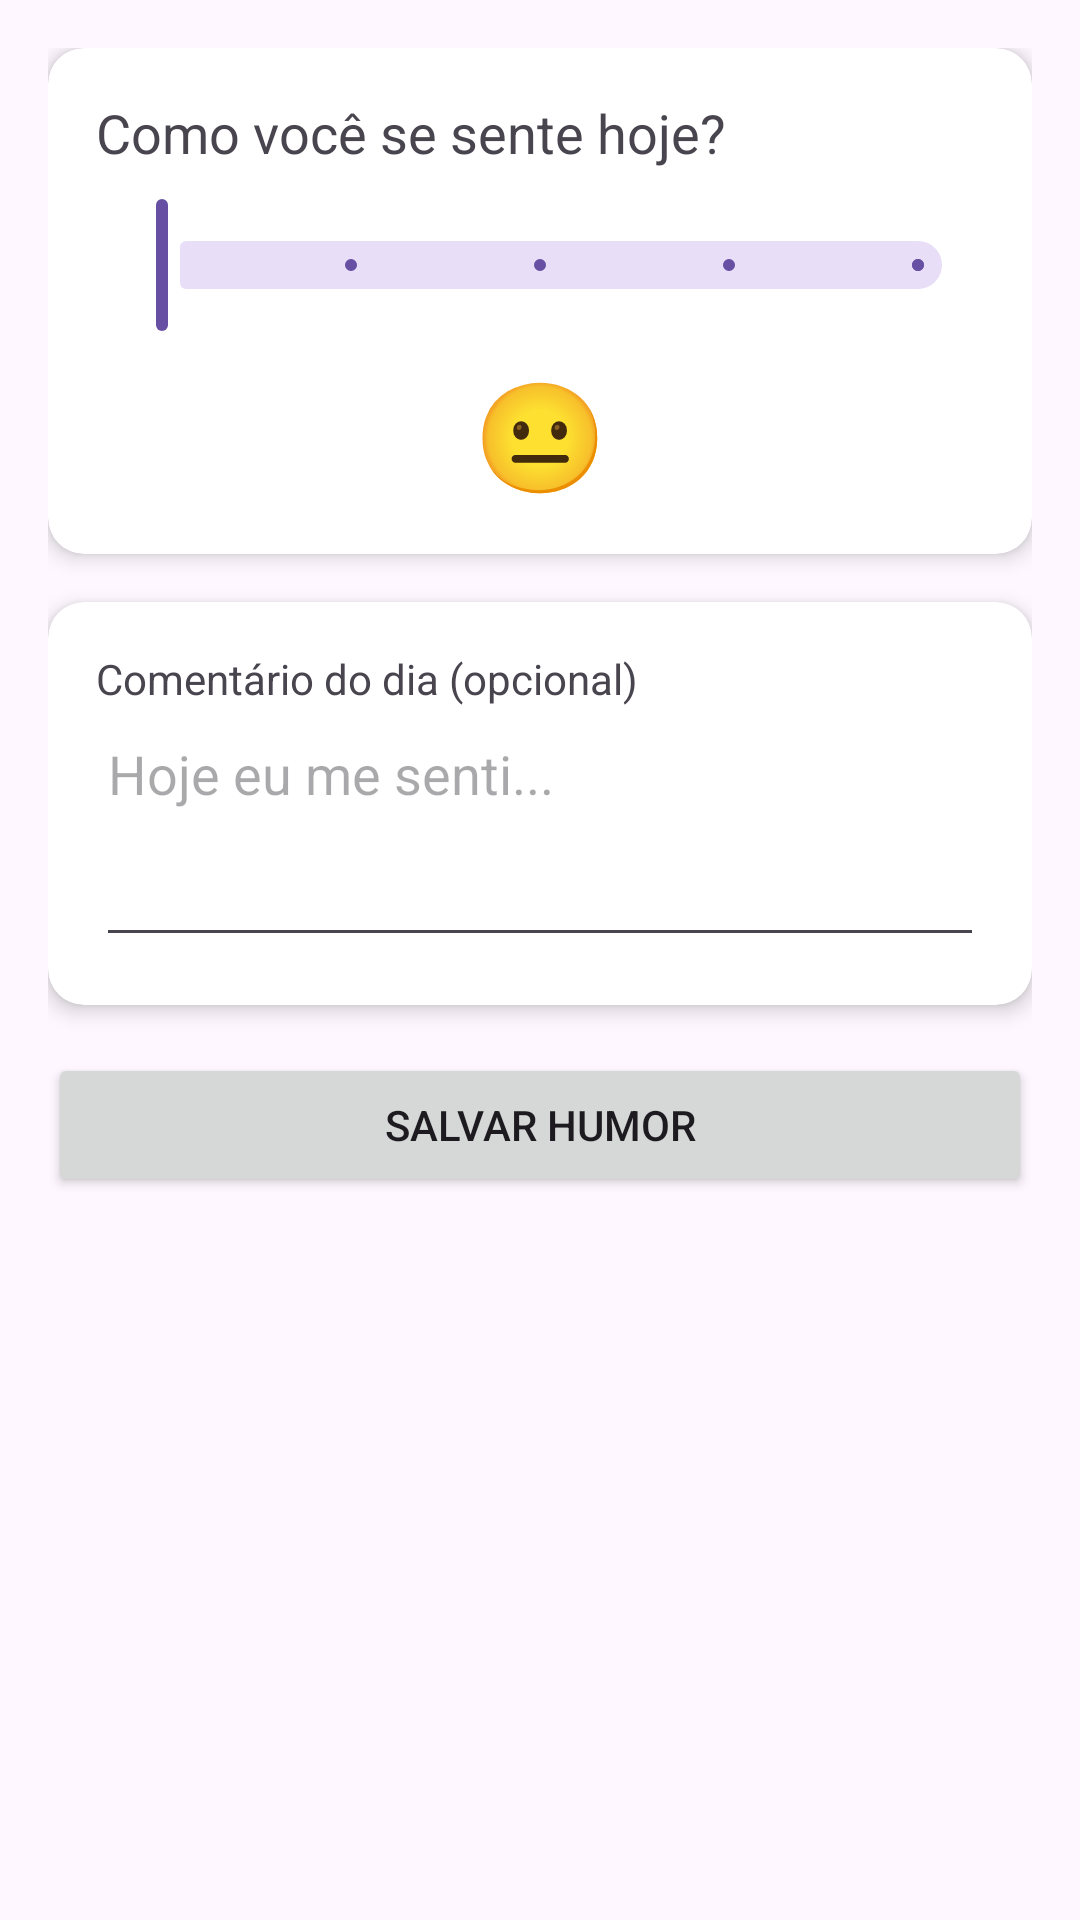

Android layout source for this screen:
<!-- AndroidManifest.xml: application theme Theme.DailyMood -->
<!-- res/layout/fragment_register_mood.xml -->
<?xml version="1.0" encoding="utf-8"?>
<ScrollView xmlns:android="http://schemas.android.com/apk/res/android"
    xmlns:app="http://schemas.android.com/apk/res-auto"
    android:padding="16dp"
    android:layout_width="match_parent"
    android:layout_height="match_parent">

    <LinearLayout
        android:orientation="vertical"
        android:gravity="center"
        android:layout_width="match_parent"
        android:layout_height="wrap_content">

        
        <androidx.cardview.widget.CardView
            android:layout_width="match_parent"
            android:layout_height="wrap_content"
            android:layout_marginBottom="16dp"
            app:cardElevation="4dp"
            app:cardCornerRadius="12dp">

            <LinearLayout
                android:orientation="vertical"
                android:padding="16dp"
                android:layout_width="match_parent"
                android:layout_height="wrap_content">

                <TextView
                    android:text="Como você se sente hoje?"
                    android:textSize="18sp"
                    android:layout_marginBottom="8dp"
                    android:layout_width="wrap_content"
                    android:layout_height="wrap_content" />

                <com.google.android.material.slider.Slider
                    android:id="@+id/sliderMood"
                    android:layout_width="match_parent"
                    android:layout_height="wrap_content"
                    android:valueFrom="1"
                    android:valueTo="5"
                    android:stepSize="1" />

                <TextView
                    android:id="@+id/tvEmoji"
                    android:text="😐"
                    android:textSize="36sp"
                    android:gravity="center"
                    android:layout_width="match_parent"
                    android:layout_height="wrap_content"
                    android:layout_marginTop="8dp"/>
            </LinearLayout>
        </androidx.cardview.widget.CardView>

        
        <androidx.cardview.widget.CardView
            android:layout_width="match_parent"
            android:layout_height="wrap_content"
            android:layout_marginBottom="16dp"
            app:cardElevation="4dp"
            app:cardCornerRadius="12dp">

            <LinearLayout
                android:orientation="vertical"
                android:padding="16dp"
                android:layout_width="match_parent"
                android:layout_height="wrap_content">

                <TextView
                    android:text="Comentário do dia (opcional)"
                    android:layout_width="wrap_content"
                    android:layout_height="wrap_content"/>

                <EditText
                    android:id="@+id/etDescription"
                    android:hint="Hoje eu me senti..."
                    android:minLines="3"
                    android:maxLines="5"
                    android:gravity="top|start"
                    android:layout_width="match_parent"
                    android:layout_height="wrap_content" />
            </LinearLayout>
        </androidx.cardview.widget.CardView>

        
        <Button
            android:id="@+id/btnSave"
            android:text="Salvar humor"
            android:layout_width="match_parent"
            android:layout_height="wrap_content" />
    </LinearLayout>
</ScrollView>
<!-- resources referenced by this layout -->
<resources>
  <style name="Theme.DailyMood" parent="Base.Theme.DailyMood" />
  <style name="Base.Theme.DailyMood" parent="Theme.Material3.DayNight.NoActionBar">
          
          
      </style>
</resources>
